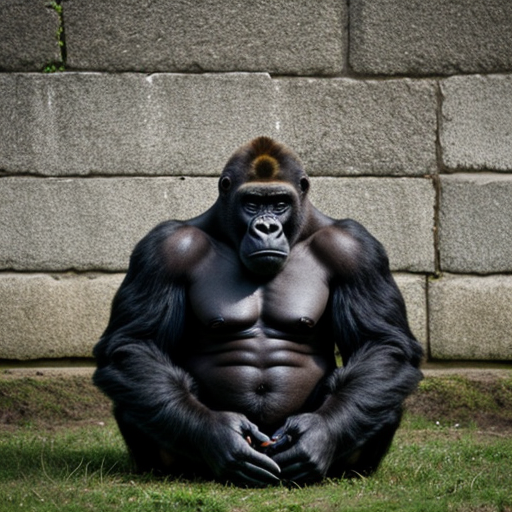
Generation parameters embedded in this image by AUTOMATIC1111 Stable Diffusion web UI or a fork of it (Forge, ...) (PNG 'parameters' text chunk):
gorilla
Negative prompt: person, human, men, women, painting, cartoon, anime, comic
Steps: 20, Sampler: DPM++ 2M, Schedule type: Karras, CFG scale: 7, Seed: 1634100209, Size: 512x512, Model hash: 463d6a9fe8, Model: absolutereality_v181, VAE hash: 235745af8d, VAE: vae-ft-mse-840000-ema-pruned.ckpt, Version: v1.10.1